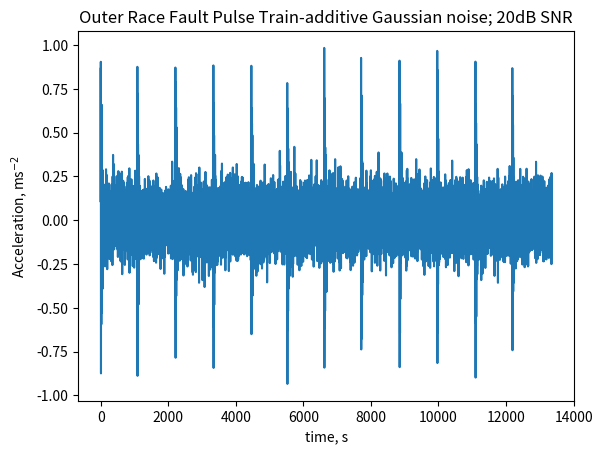

Write the Python code that produced this figure. (Note: this script raises an exception after producing the figure.)
# -*- coding: utf-8 -*-
"""
Spectral Kurtosis

Created on Wed Jun 27 19:55:46 2018

[redacted]

"""
import scipy as sp
import scipy.signal as sp_sig
import numpy as np
from scipy.fftpack import fft


class Spectral(object):

    def spectral_kurtosis(self, x, noverlap, nfft, fs):

        l = len(x)
        steps = np.floor((l-nfft)/((1-noverlap)*nfft))
        window = sp.hanning(nfft)
        norm = np.sqrt(np.sum(window**2))
        norm_window = window/norm

        Pxx4 = np.zeros(nfft)
        Pxx = np.zeros(nfft)

        for n in np.arange(0, steps):

            i = int(n*nfft*(1-noverlap))
            j = int(n*nfft*(1-noverlap)+nfft)
            sub_x = x[i:j]

            f = sp.fft(sub_x*norm_window)
            Pxx4_sub = np.abs(f)**4
            Pxx4 = Pxx4 + Pxx4_sub
            Pxx = Pxx + np.abs(f)**2

        df = fs/nfft
        f = np.arange(0, int(np.floor(len(Pxx)/2)+1)*df, df)

        Pxx4 = Pxx4/steps
        Pxx = Pxx/steps
        Pxx_kurt = (Pxx4/(Pxx**2))-2
        Pxx_kurt = Pxx_kurt[0:int((nfft/2)+1)]

        return Pxx_kurt, f

    def kurtogram(self, x, noverlap, levels, fs, verbose=False):

        if verbose is False:
            bins = int(np.round(2**levels)/2+1)
            kurt_image = np.zeros((levels-15, bins))
        else:
            bins = int(np.round(levels)/2+1)
            kurt_image = np.zeros((levels-15, bins))

        for n in np.arange(16, levels+1):
            if verbose is True:
                nfft = n
            else:
                nfft = 2**n
            P_kurt, f = self.spectral_kurtosis(fault_series_noise, 0.75,
                                               nfft, fs)
            P_kurt_up = sp_sig.resample(P_kurt, bins)
            kurt_image[n-16, :] = P_kurt_up

        return kurt_image, f

if __name__ == '__main__':
    """Example of Spectral Kurtosis for a simulated bearing fault. An outer
    race fault is modelled as an impulse train of a single degree of freedom
    in Gaussian noise with 20 dB SNR with uniformly distributed random slip of
    5% of the fault frequency."""

    from matplotlib import pyplot as plt

    sk = Spectral()

    BPFO = 90
    BPPO = 1/BPFO
    m = 500         # mass
    k = 100         # stiffness
    c = 0.1         # damping factor
    zeta = 0.05     # damping ratio
    wn = 10000*2*np.pi
    wd = wn*np.sqrt(1-zeta**2)
    phi = 0
    A = 1
    fs = 100000
    dt = 1/fs
    duration = BPPO
    t = np.arange(0, duration, dt)
    N = len(t)

    # Outer race fault

    fault_series = np.empty((1, 1))
    dev = N*0.05

    for n in np.arange(0, 12):

        r = 2*np.random.rand()-1
        deviation = int(np.round(dev*r))

        t = np.arange(0, duration+deviation*dt, dt)
        x = A*np.exp(-zeta*wn*t)*np.sin(wd*t+phi)
        fault_series = np.append(fault_series, x)

    # Add random noise
    S = max(fault_series)
    SNR = 20
    snr = 10**(SNR/20)
    noise = S/snr
    fault_series_noise = fault_series + np.random.normal(0, noise,
                                                         len(fault_series))
    t = np.arange(0, len(fault_series_noise)*dt, dt)

    # plot time series
    plt.figure()
    plt.plot(fault_series_noise)
    plt.xlabel('time, s')
    plt.ylabel('Acceleration, ms$^{-2}$')
    plt.title('Outer Race Fault Pulse Train-additive Gaussian noise; 20dB SNR')

    plt.figure()
    for n in np.arange(4, 11):

        nfft = 2**n
        P_kurt, f = sk.spectral_kurtosis(fault_series_noise, 0.75, nfft, fs)
        plt.plot(f, P_kurt, label='nfft:' + str(nfft))
        plt.title('Spectral Kurtosis')

    plt.legend()
    plt.xlabel('Frequency, Hz')
    plt.ylabel('SK')

    # kurtogram

    kurt_image, f = sk.kurtogram(fault_series_noise, 0.75, 512,
                                 fs, verbose=True)
    plt.figure()
    plt.pcolormesh(f, np.arange(16, 513), kurt_image)
    plt.ylabel('Window Length')
    plt.xlabel('Frequency, Hz')
    plt.title('Kurtogram')
    plt.show()
    plt.colorbar()
